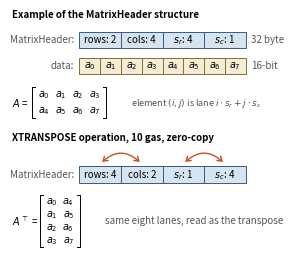
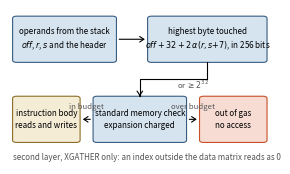

Write Python code to recreate these figures, in order.
#!/usr/bin/env python3
# fig_header.py -- two schematic figures: the MatrixHeader descriptor (fig_header.pdf) and the two-layer
# memory check (fig_safety.pdf). No measured number is drawn; the only constant is the schedule price of
# XTRANSPOSE (10 gas). Usage: python3 fig_header.py   (writes the two PDFs into the current directory)
import matplotlib
matplotlib.use("Agg")
import matplotlib.pyplot as plt
from matplotlib.patches import FancyBboxPatch, FancyArrowPatch

HDR_F, HDR_E = "#D6E4F0", "#365C82"      # header cells
DAT_F, DAT_E = "#F5ECD6", "#8C6E28"      # data lanes
ACC = "#C85028"                          # accent (swap arrows, halt)
GREY = "#555555"
plt.rcParams.update({"font.size": 7, "font.family": "sans-serif"})

def cell(ax, x, y, w, h, text, fc, ec, fs=7, weight="normal"):
    ax.add_patch(FancyBboxPatch((x, y), w, h, boxstyle="square,pad=0", fc=fc, ec=ec, lw=0.7))
    ax.text(x + w / 2, y + h / 2, text, ha="center", va="center", fontsize=fs, weight=weight)


def matrix(ax, x, y, rows, name, colw=6.5, rowh=6.5, gap=9):
    """draw name = [ rows ] with text cells; rows is a list of lists of mathtext strings"""
    n, m = len(rows), len(rows[0])
    h = n * rowh
    ax.text(x, y, name + " =", ha="left", va="center", fontsize=7)
    x0 = x + gap
    ax.plot([x0, x0 - 1.2, x0 - 1.2, x0], [y + h / 2, y + h / 2, y - h / 2, y - h / 2], color="black", lw=0.7)
    x1 = x0 + m * colw
    ax.plot([x1, x1 + 1.2, x1 + 1.2, x1], [y + h / 2, y + h / 2, y - h / 2, y - h / 2], color="black", lw=0.7)
    for i, r in enumerate(rows):
        for j, t in enumerate(r):
            ax.text(x0 + colw * (j + 0.5), y + h / 2 - rowh * (i + 0.5), t, ha="center", va="center", fontsize=7)
    return x1 + 2

# ---------------------------------------------------------------- Figure 1: MatrixHeader
fig, ax = plt.subplots(figsize=(3.35, 3.1))
ax.set_xlim(0, 100); ax.set_ylim(-1, 100); ax.axis("off")
CW = 16      # header cell width; the eight data lanes share the same total width (4 x 16 = 8 x 8)
X0 = 26

def header_row(y, fields):
    x = X0
    for t in fields:
        cell(ax, x, y, CW, 7, t, HDR_F, HDR_E); x += CW

# block 1: the structure
ax.text(0, 97, "Example of the MatrixHeader structure", fontsize=7, weight="bold")
ax.text(X0 - 2, 87.5, "MatrixHeader:", ha="right", va="center", color=GREY)
header_row(84, ["rows: 2", "cols: 4", "$s_r$: 4", "$s_c$: 1"])
ax.text(X0 + 4 * CW + 2, 87.5, "32 byte", va="center", color=GREY)
ax.text(X0 - 2, 76.5, "data:", ha="right", va="center", color=GREY)
for i in range(8):
    cell(ax, X0 + 8 * i, 73, 8, 7, f"$a_{i}$", DAT_F, DAT_E)
ax.text(X0 + 4 * CW + 2, 76.5, "16-bit", va="center", color=GREY)
matrix(ax, 0, 61, [["$a_0$","$a_1$","$a_2$","$a_3$"],["$a_4$","$a_5$","$a_6$","$a_7$"]], "$A$")
ax.text(46, 61, r"element $(i,j)$ is lane $i \cdot s_r + j \cdot s_c$", fontsize=6.5, va="center", color=GREY)

# block 2: the transpose (same gap above as between the other blocks)
ax.text(0, 45, "XTRANSPOSE operation, 10 gas, zero-copy", fontsize=7, weight="bold")
ax.text(X0 - 2, 30.5, "MatrixHeader:", ha="right", va="center", color=GREY)
header_row(27, ["rows: 4", "cols: 2", "$s_r$: 1", "$s_c$: 4"])
for x0, x1 in ((X0 + 0.5 * CW, X0 + 1.5 * CW), (X0 + 2.5 * CW, X0 + 3.5 * CW)):
    ax.add_patch(FancyArrowPatch((x0, 35), (x1, 35), connectionstyle="arc3,rad=-0.5",
                                 arrowstyle="<->,head_length=3,head_width=2", color=ACC, lw=1.0))
matrix(ax, 0, 11, [["$a_0$","$a_4$"],["$a_1$","$a_5$"],["$a_2$","$a_6$"],["$a_3$","$a_7$"]], "$A^{\\top}$", rowh=5.5, gap=12)
ax.text(36, 11, "same eight lanes, read as the transpose", va="center", color=GREY)

fig.savefig("fig_header.pdf", bbox_inches="tight", pad_inches=0.02)
print("written fig_header.pdf")

# ---------------------------------------------------------------- Figure 2: two-layer memory check
fig, ax = plt.subplots(figsize=(3.35, 2.0))
ax.set_xlim(0, 100); ax.set_ylim(0, 100); ax.axis("off")

def box(x, y, w, h, text, fc, ec):
    ax.add_patch(FancyBboxPatch((x, y), w, h, boxstyle="round,pad=0,rounding_size=1.5", fc=fc, ec=ec, lw=0.8))
    ax.text(x + w / 2, y + h / 2, text, ha="center", va="center", fontsize=5.8, linespacing=1.4)

def arrow(p, q):
    ax.add_patch(FancyArrowPatch(p, q, arrowstyle="->,head_length=3,head_width=2", color="black", lw=0.8))

box(1, 66, 40, 30, "operands from the stack\n$\\mathit{off}$, $r$, $s$ and the header", HDR_F, HDR_E)
box(53, 66, 46, 30, "highest byte touched\n$\\mathit{off}+32+2\\,\\alpha(r,s{+}7)$, in 256 bits", HDR_F, HDR_E)
box(32, 14, 36, 30, "standard memory check\nexpansion charged", HDR_F, HDR_E)
box(1, 14, 26, 30, "instruction body\nreads and writes", DAT_F, DAT_E)
box(73, 14, 26, 30, "out of gas\nno access", "#F6DCD3", ACC)
arrow((41, 81), (53, 81))
ax.plot([76, 76, 50, 50], [66, 55, 55, 44], color="black", lw=0.8)
arrow((50, 46), (50, 44))
arrow((32, 29), (27, 29)); ax.text(29.5, 36, "in budget", ha="center", fontsize=5.6, color=GREY)
arrow((68, 29), (73, 29)); ax.text(70.5, 36, "over budget", ha="center", fontsize=5.6, color=GREY)
ax.text(70.5, 49, "or $\\geq 2^{32}$", ha="center", fontsize=5.6, color=GREY)
ax.text(1, 4, "second layer, XGATHER only: an index outside the data matrix reads as 0", fontsize=5.8, color=GREY, va="center")
fig.savefig("fig_safety.pdf", bbox_inches="tight", pad_inches=0.02)
print("written fig_safety.pdf")
